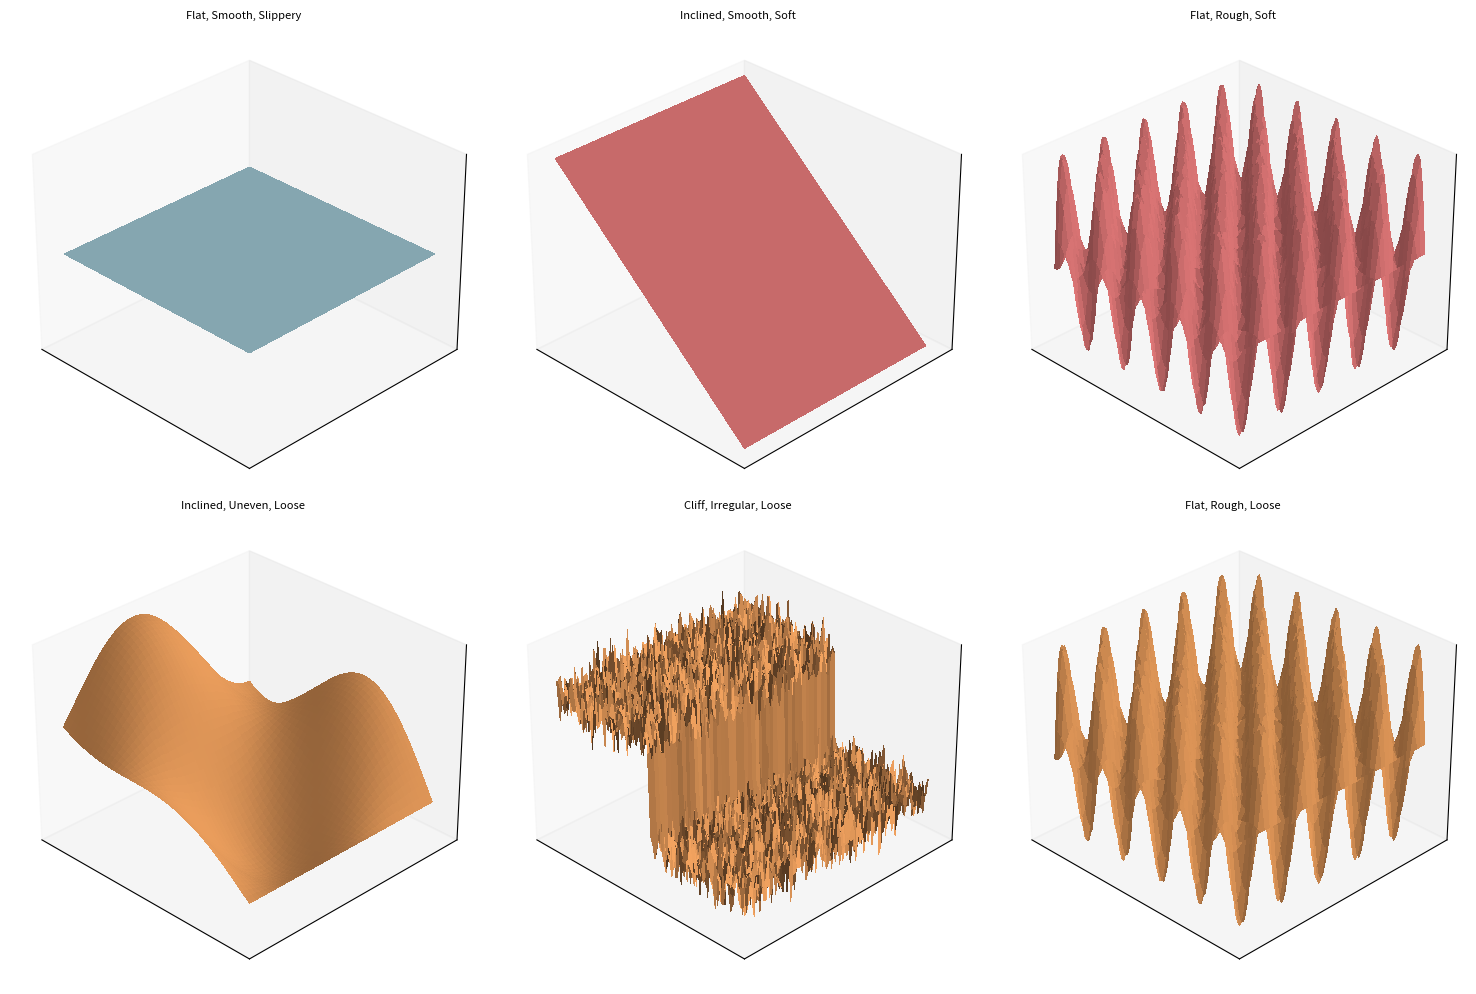

The script that saved this image:
import matplotlib.pyplot as plt
import numpy as np
import random
import itertools

# Categories
slopes = ["Flat", "Inclined", "Cliff"]
textures = ["Smooth", "Rough", "Uneven", "Irregular"]
compositions = ["Firm", "Soft", "Loose", "Slippery"]

# Function to generate a 3D terrain surface visualization
def generate_terrain(ax, slope, texture, composition, seed=None):
    np.random.seed(seed)
    x = np.linspace(0, 10, 100)
    y = np.linspace(0, 10, 100)
    X, Y = np.meshgrid(x, y)

    # Base slope/elevation
    if slope == "Flat":
        Z = np.zeros_like(X, dtype=float)
    elif slope == "Inclined":
        Z = 0.3 * X  # gentle slope
    elif slope == "Cliff":
        Z = np.where(X < 5, 0.0, 8.0)  # sharp elevation change

    # Add texture
    if texture == "Smooth":
        pass  # no change
    elif texture == "Rough":
        Z += 0.3 * np.sin(3*X) * np.cos(3*Y)
    elif texture == "Uneven":
        Z += np.sin(0.5*X) * np.cos(0.5*Y) * 2
    elif texture == "Irregular":
        Z += np.random.normal(0, 1.0, X.shape)

    # Choose color based on composition
    color_dict = {
        "Firm": "dimgray",
        "Soft": "lightcoral",
        "Loose": "sandybrown",
        "Slippery": "lightblue"
    }
    color = color_dict[composition]

    # Plot as 3D surface
    ax.plot_surface(X, Y, Z, cmap=None, color=color, rstride=2, cstride=2, linewidth=0, antialiased=False, shade=True)
    ax.set_title(f"{slope}, {texture}, {composition}", fontsize=8)
    ax.set_xticks([]); ax.set_yticks([]); ax.set_zticks([])
    ax.view_init(elev=30, azim=135)  # perspective view

# Pick 6 random combinations for clarity (3D surfaces take space)
combinations = [(s, t, c) for s in slopes for t in textures for c in compositions]
random.seed(123)
sampled_combos = random.sample(combinations, 6)

# Plot
fig = plt.figure(figsize=(15, 10))
for i, combo in enumerate(sampled_combos, 1):
    ax = fig.add_subplot(2, 3, i, projection='3d')
    generate_terrain(ax, *combo, seed=random.randint(0,20))

plt.tight_layout()
plt.show()


# # Plot
#     ax.plot_surface(X, Y, Z, color=color, rstride=2, cstride=2,
#                     linewidth=0, antialiased=False, shade=True)
#     ax.set_title(f"{slope}, {texture}, {composition}", fontsize=7)
#     ax.set_xticks([]); ax.set_yticks([]); ax.set_zticks([])
#     ax.view_init(elev=30, azim=135)

# # Generate all 48 combinations
# combinations = list(itertools.product(slopes, textures, compositions))

# # Plot in groups of 12
# for i in range(0, 48, 12):
#     fig = plt.figure(figsize=(15, 12))
#     for j, combo in enumerate(combinations[i:i+12], 1):
#         ax = fig.add_subplot(3, 4, j, projection='3d')
#         generate_terrain(ax, *combo, seed=j)
#     plt.tight_layout()
#     plt.show()